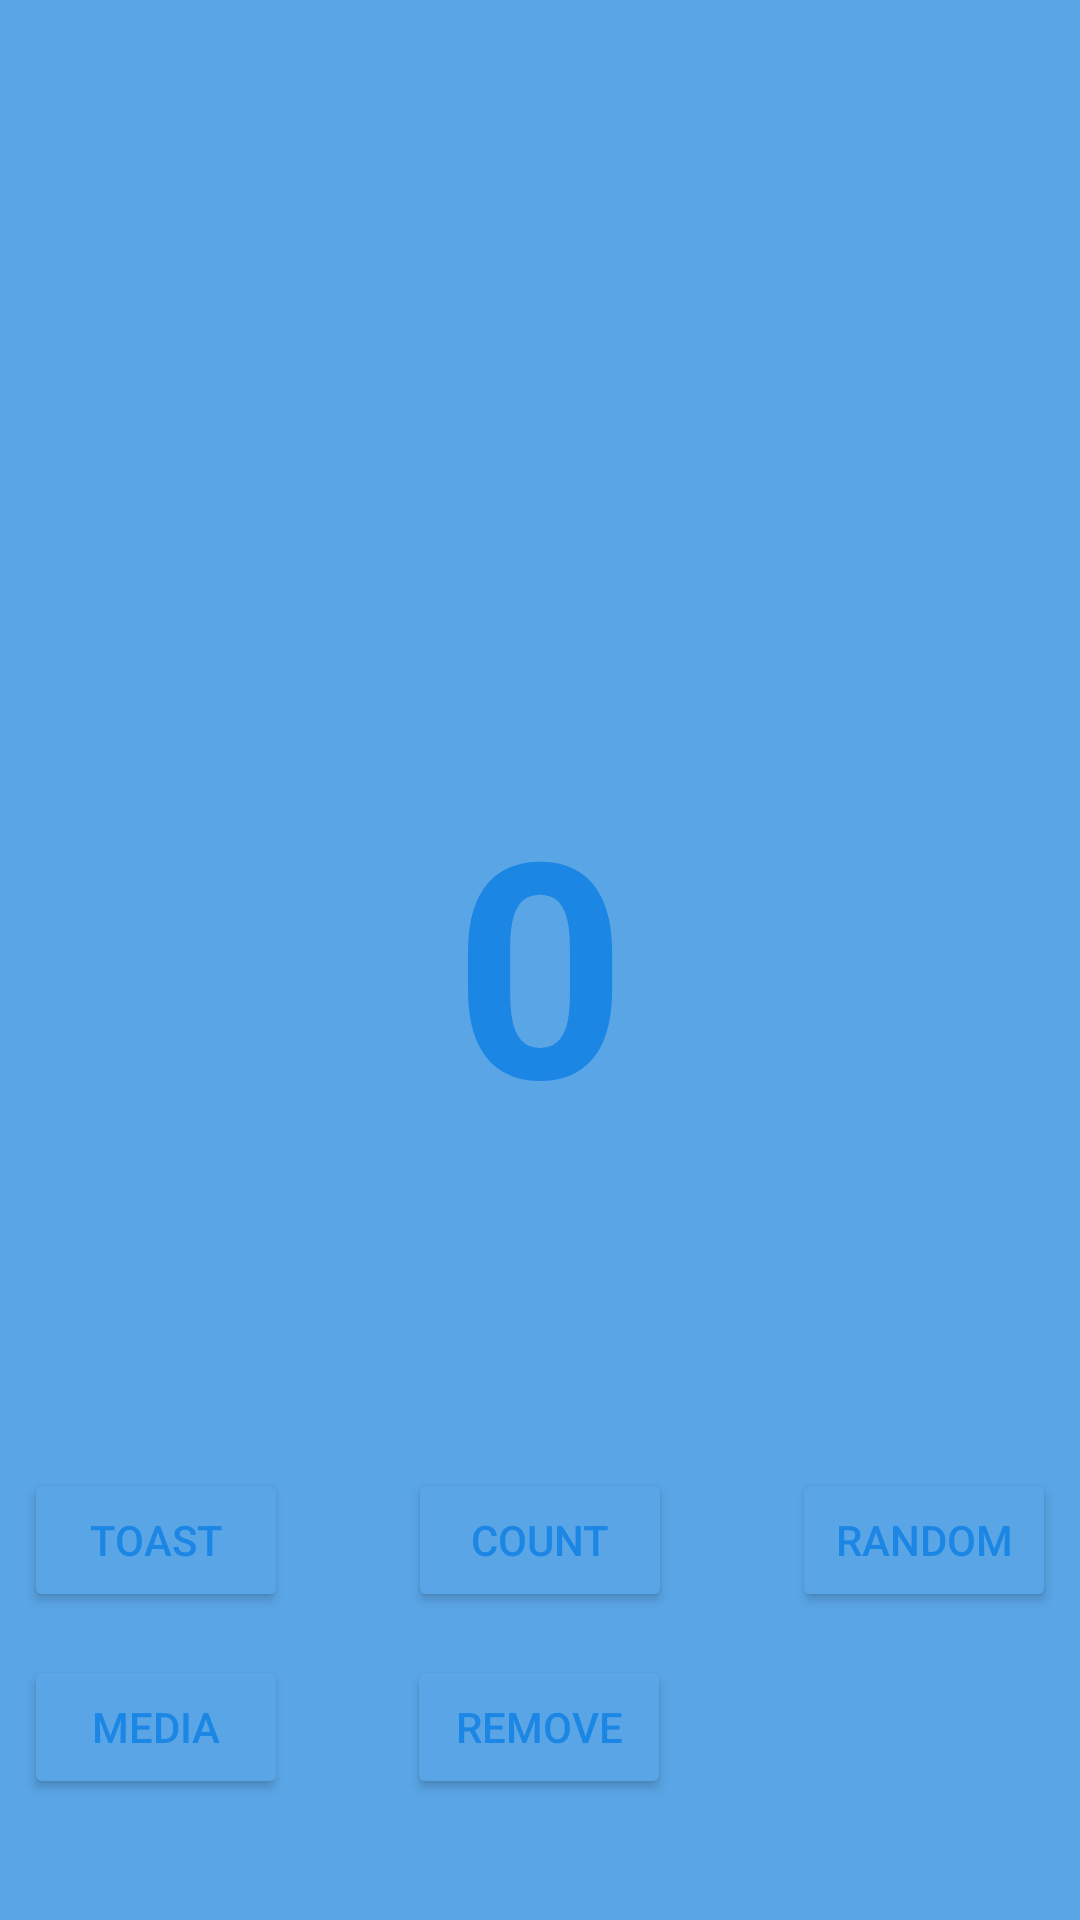

Here is an Android app screen rendered from its layout file. Give the layout XML and the strings, colors and styles it references.
<!-- AndroidManifest.xml: application theme Theme.AppCompat.Light.DarkActionBar -->
<!-- res/layout/activity_main.xml -->
<?xml version="1.0" encoding="utf-8"?>
<androidx.constraintlayout.widget.ConstraintLayout xmlns:android="http://schemas.android.com/apk/res/android"
xmlns:app="http://schemas.android.com/apk/res-auto"
xmlns:tools="http://schemas.android.com/tools"
android:layout_width="match_parent"
android:layout_height="match_parent"
android:background="@color/white"
tools:context=".MainActivity">

<TextView
    android:id="@+id/textView"
    android:layout_width="wrap_content"
    android:layout_height="wrap_content"
    android:fontFamily="sans-serif"
    android:text="@string/hello_world_text"
    android:textAlignment="center"
    android:textColor="@color/black"
    android:textSize="100sp"
    android:textStyle="bold"
    android:shadowColor="@color/white"
    android:backgroundTint="@color/white"
    app:layout_constraintBottom_toBottomOf="parent"
    app:layout_constraintLeft_toLeftOf="parent"
    app:layout_constraintRight_toRightOf="parent"
    app:layout_constraintTop_toTopOf="parent" />

<Button
    android:onClick="toastMe"
    android:id="@+id/button1"
    android:layout_width="wrap_content"
    android:layout_height="wrap_content"
    android:layout_marginLeft="8dp"
    android:layout_marginTop="8dp"
    android:layout_marginBottom="8dp"
    android:text="Toast"
    android:textColor="@color/black"
    android:shadowColor="@color/white"
    android:backgroundTint="@color/white"
    app:layout_constraintBottom_toBottomOf="parent"
    app:layout_constraintLeft_toLeftOf="parent"
    app:layout_constraintTop_toBottomOf="@+id/textView" />

    <Button
        android:id="@+id/button4"
        android:layout_width="wrap_content"
        android:layout_height="wrap_content"
        android:layout_marginLeft="8dp"
        android:layout_marginTop="8dp"
        android:layout_marginBottom="8dp"
        android:backgroundTint="@color/white"
        android:onClick="mediaMe"
        android:shadowColor="@color/white"
        android:text="Media"
        android:textColor="@color/black"
        app:layout_constraintBottom_toBottomOf="parent"
        app:layout_constraintLeft_toLeftOf="parent"
        app:layout_constraintTop_toBottomOf="@+id/textView"
        app:layout_constraintVertical_bias="0.829" />

    <Button
    android:onClick="countMe"
    android:id="@+id/button2"
    android:layout_width="wrap_content"
    android:layout_height="wrap_content"
    android:layout_marginLeft="8dp"
    android:layout_marginTop="8dp"
    android:layout_marginRight="8dp"
    android:layout_marginBottom="8dp"
    android:text="Count"
    android:textColor="@color/black"
    android:shadowColor="@color/white"
    android:backgroundTint="@color/white"
    app:layout_constraintBottom_toBottomOf="parent"
    app:layout_constraintLeft_toRightOf="@+id/button1"
    app:layout_constraintRight_toLeftOf="@+id/button3"
    app:layout_constraintTop_toBottomOf="@+id/textView" />

    <Button
        android:id="@+id/button"
        android:layout_width="wrap_content"
        android:layout_height="wrap_content"
        android:layout_marginLeft="8dp"
        android:layout_marginTop="8dp"
        android:layout_marginRight="8dp"
        android:layout_marginBottom="8dp"
        android:onClick="removeMe"
        android:text="REMOVE"
        android:textColor="@color/black"
        android:shadowColor="@color/white"
        android:backgroundTint="@color/white"
        app:layout_constraintBottom_toBottomOf="parent"
        app:layout_constraintHorizontal_bias="0.495"
        app:layout_constraintLeft_toRightOf="@+id/button1"
        app:layout_constraintRight_toLeftOf="@+id/button3"
        app:layout_constraintTop_toBottomOf="@+id/textView"
        app:layout_constraintVertical_bias="0.829" />

    <Button
    android:onClick="randomMe"
    android:id="@+id/button3"
    android:layout_width="wrap_content"
    android:layout_height="wrap_content"
    android:layout_marginTop="8dp"
    android:layout_marginRight="8dp"
    android:layout_marginBottom="8dp"
    android:text="Random"
        android:textColor="@color/black"
        android:shadowColor="@color/white"
        android:backgroundTint="@color/white"
    app:layout_constraintBottom_toBottomOf="parent"
    app:layout_constraintRight_toRightOf="parent"
    app:layout_constraintTop_toBottomOf="@+id/textView" />

</androidx.constraintlayout.widget.ConstraintLayout>
<!-- resources referenced by this layout -->
<resources>
  <color name="black">#1C86E5</color>
  <color name="white">#5AA5E6</color>
  <string name="hello_world_text">0</string>
</resources>
